Run: headless pygame with SDL's dummy video driver; simulated clock (each Clock.tick advances the game by its frame time, no real sleeping); random seed 0; keys injected as events and as key.get_pressed() state; no mouse input.
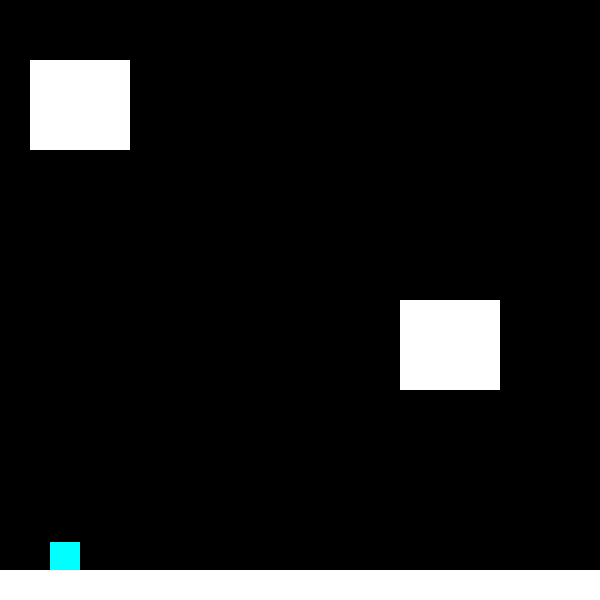
Frame 1 of 4 · flips 1–60 · no input
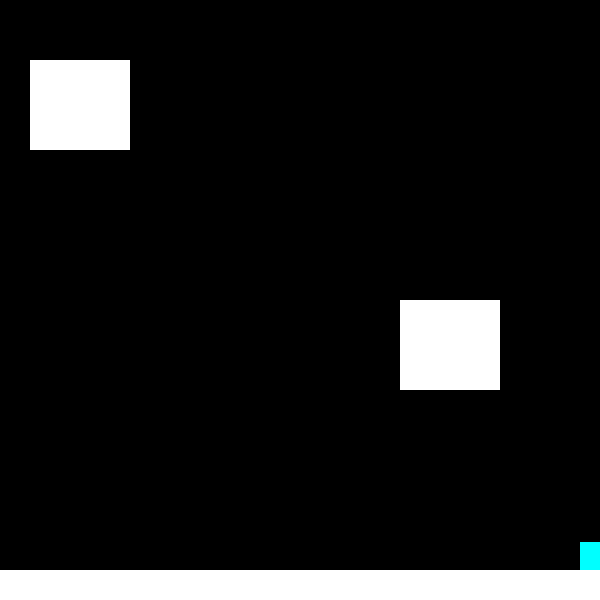
Frame 2 of 4 · flips 61–180 · tapped SPACE, RETURN · held RIGHT (→), D
Frame 3 of 4 · flips 181–300 · held DOWN (↓), S · screen unchanged from frame 2, image omitted
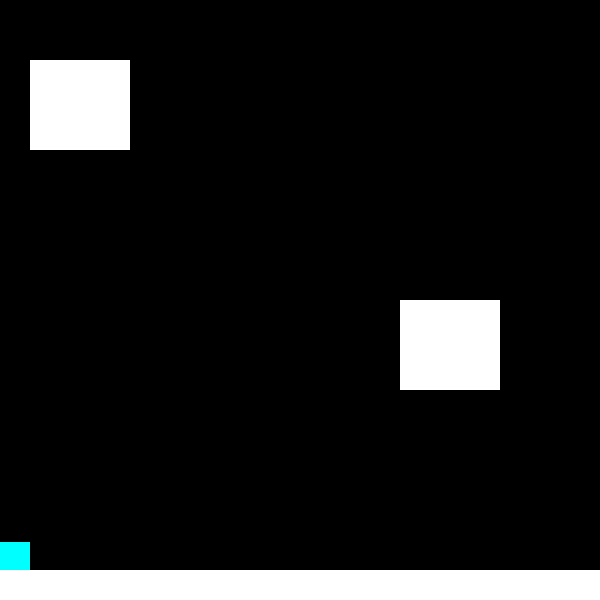
Frame 4 of 4 · flips 301–420 · held LEFT (←), A, UP (↑), W

The pygame program that drew these frames:

import pygame
pygame.init()
clock = pygame.time.Clock()
width = 600
height = 600
screen = pygame.display.set_mode((width,height))
game = True
CYAN = (0,255,255)
WHITE = (255,255,255)
BLACK = (0,0,0)
isJump = False
horiz = 10
counter = 0
t_r = .5
t_l = .5
acc = 2
acc_l = 2
t_2 = 0
#CONTROLLABLE BLOCK

class Block(pygame.sprite.Sprite):
    def __init__(self,color,width,height):

        super().__init__()
        
        pygame.sprite.Sprite.__init__(self)

        self.image = pygame.Surface([width,height])

        self.image.fill(color)

        self.rect = self.image.get_rect()

        self.rect.y = self.rect.bottom

    def update_right(self):
        global t_r
        global acc
        if acc < 16:
            acc = (t_r**1.09)*.8
        
        elif acc>16:
            acc = 16
        t_r += 1
        #print(acc)

        
        if self.rect.x < (width-20):
            self.rect.x += acc
        else:
            self.rect.x = width-20
    def update_left(self):
        global t_l
        global acc_l
        if acc_l < 16:
            acc_l = (t_l**1.09)*.8
            
        elif acc>16:
            acc_l = 16
        t_l += 1
        #print(acc_l)

        
        if self.rect.x >= 0+20:
            self.rect.x -= acc_l
        else:
            self.rect.x = 0
    def gravity(self):
        global t_2
        global acc_2
       
        if t_2 < 1:
            t_2 +=1
        if t_2 < 8:
            acc_2 = (t_2 **2)*.25 
            t_2 += 1
        if t_2 >= 8:
            acc_2 = (t_2**2)*.25
        
        self.rect.y += acc_2
            
        

#PLATFORMS
class Platform(pygame.sprite.Sprite):
    def __init__(self,color,width,height):

        super().__init__()
        
        pygame.sprite.Sprite.__init__(self)

        self.image = pygame.Surface([width,height])

        self.image.fill(color)

        self.rect = self.image.get_rect()
    
#player specifics
player = Block(CYAN,30,30)
player_list = pygame.sprite.Group()
player_list.add(player)
player.rect.x = 50
player.rect.bottom = 300



#platform specifics
platform1 = Platform(WHITE,100,90)
platform_list = pygame.sprite.Group()
platform_list.add(platform1)
platform1.rect.x = 400
platform1.rect.y = 300

platform2 = Platform(WHITE, 100, 90)
platform_list.add(platform2)
platform2.rect.x = 30
platform2.rect.y = 60

ground = Platform(WHITE,600,30)
platform_list.add(ground)
ground.rect.x = 0
ground.rect.y = 570
#MOVEMENT and Gravity
velocity = 5

isJump = False

neg = 0
isLeft = False
isRight = False
isFalling = True
while game:
    
    isFalling = True
    
    screen.fill((BLACK))
    for event in pygame.event.get():
        if event.type == pygame.QUIT:
            game = False
            
    key = pygame.key.get_pressed()

    if key[pygame.K_RIGHT]:
        isRight= True
        player.update_right()
    if key[pygame.K_LEFT]:
        isLeft = True
        player.update_left()
    if isLeft == False and isRight == False:
        acc_l = 2
        acc = 2
        t_r = 2
        t_l =2
    if isJump == False:
        horiz = 10

    
    
    if pygame.sprite.spritecollideany(player, platform_list):
        isFalling = False
        twent = pygame.sprite.spritecollideany(player, platform_list)
        player.rect.bottom = twent.rect.top+2
        if key[pygame.K_SPACE]:
            isJump = True
    if isJump == True:
        isFalling = False
        if horiz >= -10:
            neg = 1
            if horiz < 0:
                neg = -1
            vert = (horiz ** 2) *.8* neg 
            
            player.rect.y -= vert
            
            

            horiz -= 1
        else:
            horiz = 10
            isJump = False
    
    isLeft = False
    isRight = False
    if isFalling:
        player.gravity()
    player_list.draw(screen)
    platform_list.draw(screen)
    
    pygame.display.flip()
    
    
    clock.tick(60)
pygame.quit()
